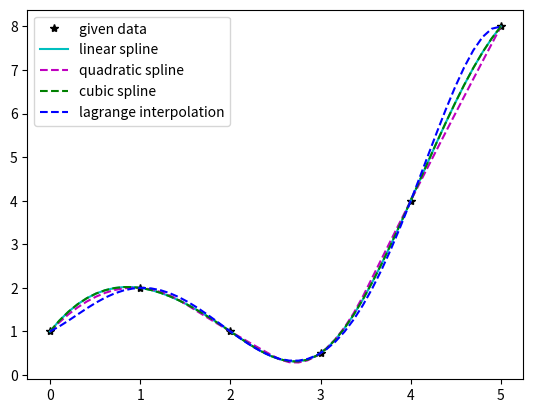

Python code for this plot:
import numpy as np
from scipy.interpolate import splev,splrep,InterpolatedUnivariateSpline,lagrange
import matplotlib.pyplot as pl

x=[0,1,2,3,4,5]
y=[1.0,2.0,1.0,0.5,4.0,8.0]

x_p=np.linspace(0,5,50)

a=InterpolatedUnivariateSpline(x,y)
b=splrep(x,y,k=2)
c=splrep(x,y,k=3)
d=lagrange(x,y)

y1=a(x_p)
y2=splev(x_p,b)
y3=splev(x_p,c)
y4=d(x_p)

print("lagrange polynomial",d,".")

pl.plot(x,y,"k*",x_p,y1,"c-",x_p,y2,"m--",x_p,y3,"g--",x_p,y4,"b--")
pl.legend(['given data','linear spline','quadratic spline','cubic spline','lagrange interpolation'])
pl.show()
